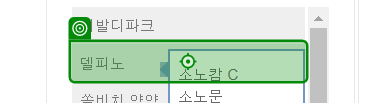
Task: Robotic Enterprise Framework
Workflow: test2

Step 1: click on '델피노'

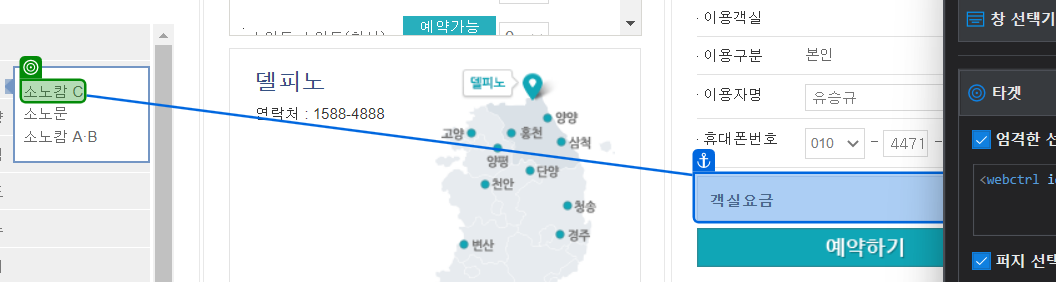
Step 2: check '소노캄 C'

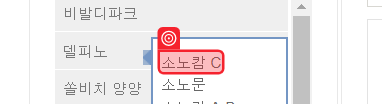
Step 3 [then]: get-attribute of '소노캄 A·B'